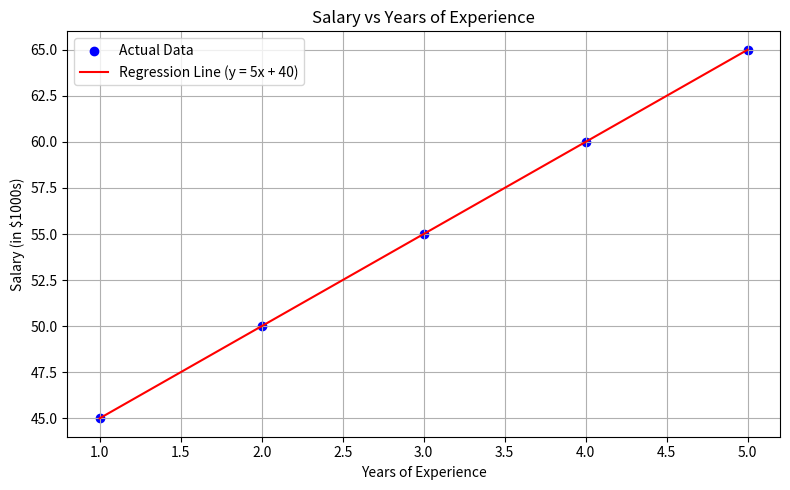

Write the Python code that produced this figure.
import matplotlib.pyplot as plt
import numpy as np

# Given dataset
years_experience = np.array([1, 2, 3, 4, 5])
salaries = np.array([45, 50, 55, 60, 65])  # in thousands

# Manually calculated slope (m) and intercept (b)
m = 5  # $5k per year
b = 40  # starting salary ($40k)

# Regression line: y = mx + b
regression_line = m * years_experience + b

# Plotting
plt.figure(figsize=(8, 5))
plt.scatter(years_experience, salaries, color='blue', label='Actual Data')
plt.plot(years_experience, regression_line, color='red', label='Regression Line (y = 5x + 40)')
plt.title("Salary vs Years of Experience")
plt.xlabel("Years of Experience")
plt.ylabel("Salary (in $1000s)")
plt.grid(True)
plt.legend()
plt.tight_layout()
plt.show()
